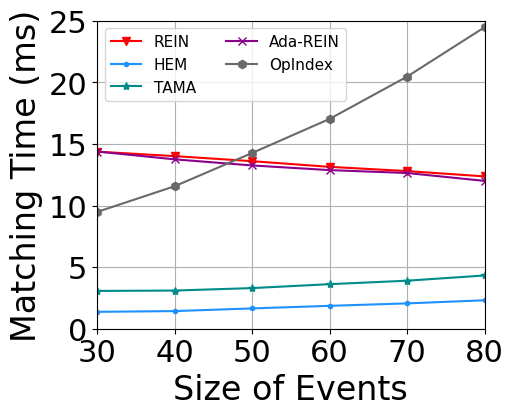

Write the Python code that produced this figure. (Note: this script raises an exception after producing the figure.)
import matplotlib
import matplotlib.pyplot as plt
import numpy as np
from matplotlib import rc
from matplotlib.pyplot import MultipleLocator
rc('mathtext', default='regular')

plt.rcParams['axes.unicode_minus'] = False
plt.rcParams['font.family'] = ['Times New Roman'] # 
Name = ["REIN", "HEM", "Simple", "TAMA", "Ada-REIN", "OpIndex"]
x = [30,40,50,60,70,80]

Rein = [14.373395, 14.010372, 13.600084, 13.139275, 12.795341, 12.364449					
]
HEM = [1.371466, 1.43086, 1.64819, 1.858077, 2.055626, 2.308927					
]
Simple = [9.174505, 10.139296, 10.930411, 11.616887, 12.534007, 13.218141					
]
TAMA = [3.06763, 3.097819, 3.296786, 3.615934, 3.897723, 4.321846					
]
AdaREIN = [14.382465, 13.749294, 13.252763, 12.87528, 12.639115, 11.999519					
]
OpIndex = [9.475935, 11.562274, 14.261331, 17.027247, 20.460719, 24.468937					
]
lsize=24

fig=plt.figure(figsize=(5, 4))
ax = fig.add_subplot(111)
ax.set_xlabel('Size of Events', fontsize=lsize)
ax.set_ylabel('Matching Time (ms)', fontsize=lsize)
# plt.xticks(range(0,10))
ax.plot(x, Rein, marker='v', color='r', label=Name[0])
ax.plot(x, HEM, marker='.', color='DODGERBLUE', label=Name[1])
# ax.plot(x, Simple, marker='D', color='deepskyblue', label=Name[2]) #
ax.plot(x, TAMA, marker='*', color='DarkCyan', label=Name[3])
ax.plot(x, AdaREIN, marker='x', color='DarkMagenta', label=Name[4])
ax.plot(x, OpIndex, marker='h', color='DimGray', label=Name[5]) #   slategray

ax.legend( fontsize=11,ncol=2) #fontsize=10  loc=(1.36/5,0.05/5)
ax.grid()
ax.set_xlim(30,80)
ax.set_xticks(x)
# ax.set_xticklabels(x)
ax.set_ylim(0,25)
# ax.set_yscale("log")
# ax.set_yticks([2,4,8,16])
# ax.set_yticklabels(['-1', '0', '1'])
ax.set_zorder(0)
plt.tick_params(labelsize=22)
gcf = plt.gcf()
plt.show()
gcf.savefig('../exp5_Se.eps',format='eps',bbox_inches='tight')